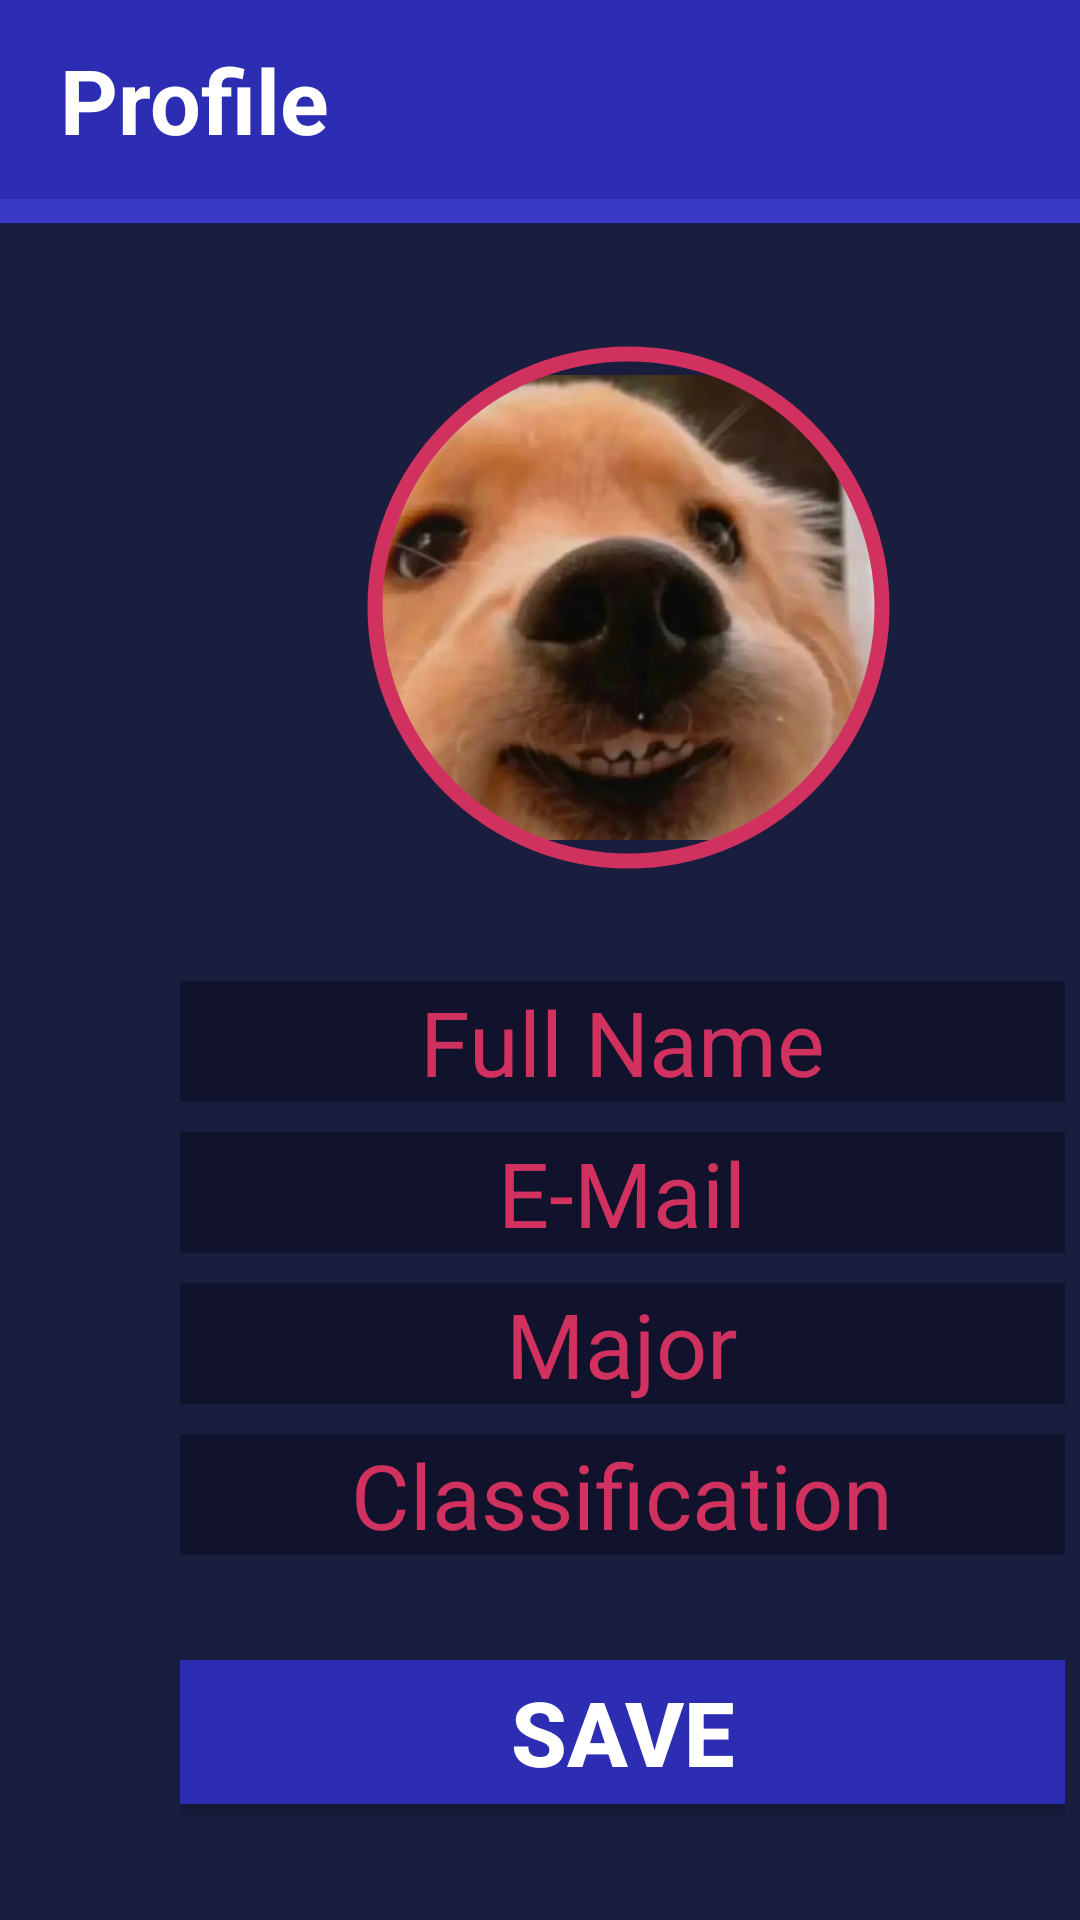

Android layout source for this screen:
<!-- AndroidManifest.xml: application theme Theme.CalendarApp -->
<!-- res/layout/fragment_profile.xml -->
<?xml version="1.0" encoding="utf-8"?>
<androidx.constraintlayout.widget.ConstraintLayout xmlns:android="http://schemas.android.com/apk/res/android"
    xmlns:app="http://schemas.android.com/apk/res-auto"
    xmlns:tools="http://schemas.android.com/tools"
    android:layout_width="match_parent"
    android:layout_height="match_parent"
    android:background="@color/theme_background"
    tools:context=".Profile_Fragment">

    <TextView
        android:id="@+id/header_profile"
        android:layout_width="match_parent"
        android:layout_height="wrap_content"
        android:background="@color/theme_primary"
        android:paddingVertical="13dp"
        android:paddingStart="20dp"
        android:text="Profile"
        android:textColor="@color/white"
        android:textSize="30sp"
        android:textStyle="bold"
        app:layout_constraintStart_toStartOf="parent"
        app:layout_constraintTop_toTopOf="parent" />

    <LinearLayout
        android:layout_width="match_parent"
        android:layout_height="wrap_content"
        android:background="@color/theme_primary_accent1"
        android:paddingVertical="4dp"
        app:layout_constraintStart_toStartOf="parent"
        app:layout_constraintTop_toBottomOf="@id/header_profile" />

    <com.google.android.material.imageview.ShapeableImageView
        android:id="@+id/imageView3"
        android:src="@drawable/profile_base"
        android:layout_width="189dp"
        android:layout_height="189dp"
        android:layout_marginStart="115dp"
        android:layout_marginTop="108dp"
        android:layout_marginEnd="121dp"
        android:padding="10dp"
        app:layout_constraintEnd_toEndOf="parent"
        app:layout_constraintHorizontal_bias="0.0"
        app:layout_constraintStart_toStartOf="parent"
        app:layout_constraintTop_toTopOf="parent"
        android:contentDescription="@string/placeholder"
        style="@style/Style.App.circleImageView"
        app:strokeWidth="5dp"
        app:strokeColor="@color/theme_secondary"
        />

    <LinearLayout
        android:layout_width="295dp"
        android:layout_height="382dp"
        android:layout_marginStart="60dp"
        android:layout_marginTop="25dp"
        android:layout_marginEnd="60dp"
        android:orientation="vertical"
        app:layout_constraintEnd_toEndOf="parent"
        app:layout_constraintHorizontal_bias="0.0"
        app:layout_constraintStart_toStartOf="parent"
        app:layout_constraintTop_toBottomOf="@+id/imageView3">

        <EditText
            android:id="@+id/uf_name"
            android:layout_width="match_parent"
            android:layout_height="wrap_content"
            android:layout_marginVertical="5dp"
            android:autofillHints="name"
            android:hint="@string/full_name"
            android:textColorHint="@color/theme_secondary"
            android:textColor="@color/white"
            android:textAlignment="center"
            android:background="@color/theme_background_accent1"
            android:inputType="text"
            android:textSize="30sp" />

        <EditText
            android:id="@+id/uf_email"
            android:layout_width="match_parent"
            android:layout_height="wrap_content"
            android:layout_marginVertical="5dp"
            android:background="@color/theme_background_accent1"
            android:autofillHints="name"
            android:hint="@string/email"
            android:textColorHint="@color/theme_secondary"
            android:textColor="@color/white"
            android:textAlignment="center"
            android:inputType="textEmailAddress"
            android:textSize="30sp" />

        <EditText
            android:id="@+id/uf_major"
            android:layout_width="match_parent"
            android:layout_height="wrap_content"
            android:layout_marginVertical="5dp"
            android:background="@color/theme_background_accent1"
            android:autofillHints="name"
            android:hint="@string/major"
            android:textColorHint="@color/theme_secondary"
            android:textColor="@color/white"
            android:textAlignment="center"
            android:inputType="text"
            android:textSize="30sp" />

        <EditText
            android:id="@+id/uf_classification"
            android:layout_width="match_parent"
            android:layout_height="wrap_content"
            android:layout_marginVertical="5dp"
            android:background="@color/theme_background_accent1"
            android:autofillHints="name"
            android:hint="@string/classification"
            android:textColorHint="@color/theme_secondary"
            android:textColor="@color/white"
            android:textAlignment="center"
            android:inputType="text"
            android:textSize="30sp" />

        <Button
            android:layout_marginTop="30dp"
            android:id="@+id/save_button"
            android:background="@color/theme_primary"
            android:layout_width="match_parent"
            android:layout_height="wrap_content"
            android:textColor="@color/white"
            android:textSize="30sp"
            android:textStyle="bold"
            android:elevation="2dp"
            android:text="@string/save" />
    </LinearLayout>

</androidx.constraintlayout.widget.ConstraintLayout>
<!-- resources referenced by this layout -->
<resources>
  <color name="theme_background">#191D3E</color>
  <color name="theme_background_accent1">#10132B</color>
  <color name="theme_primary">#2D2DB3</color>
  <color name="theme_primary_accent1">#3A3AC8</color>
  <color name="theme_secondary">#D1315E</color>
  <color name="white">#FFFFFFFF</color>
  <!-- drawable profile_base: jpg bitmap (drawable, 47267 bytes) -->
  <string name="classification">Classification</string>
  <string name="email">E-Mail</string>
  <string name="full_name">Full Name</string>
  <string name="major">Major</string>
  <string name="placeholder">placehold!</string>
  <string name="save">Save</string>
  <style name="Style.App.circleImageView" parent="">
          <item name="shapeAppearance">@style/ShapeAppearanceOverlay.App.circleImageView</item>
      </style>
  <style name="Theme.CalendarApp" parent="Base.Theme.CalendarApp" />
  <style name="ShapeAppearanceOverlay.App.circleImageView" parent="">
          <item name="cornerFamily">rounded</item>
          <item name="cornerSize">50%</item>
      </style>
  <style name="Base.Theme.CalendarApp" parent="Theme.AppCompat.Light.NoActionBar">
          
          
          
          <item name="android:statusBarColor"> @color/theme_primary </item>
          <item name="android:windowLightStatusBar"> false </item>
          <item name="android:colorPrimary"> @color/theme_primary </item>
          <item name="android:colorBackground"> @color/theme_background </item>
          <item name="colorAccent"> @color/theme_secondary </item>
      </style>
</resources>
